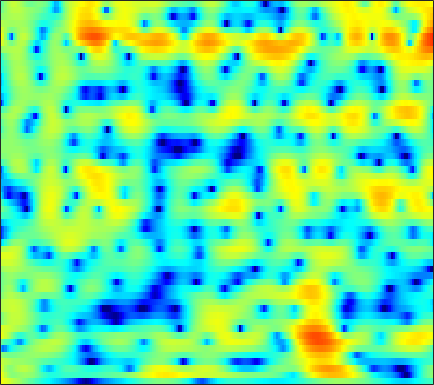

The file beside this chart, header and first rows:
5.3793, 5.0322, 4.5413, 4.0279, 3.6299, 3.0868, 2.5266, 2.0989, 1.521, 0.93311, 0.34092, -0.11105, -0.71695, -1.3187, -1.7779, -2.3883, -2.987, -3.429, -4.0096, -4.5793, -5.1405, -5.555, -6.0967, -6.6478
5.371, 4.249, 2.753, 1.426, 0.6908, 0.1896, 0.1926, 0.3983, 0.7574, 1.074, 1.268, 1.309, 1.221, 0.9755, 0.6928, 0.1944, -0.4291, -0.9611, -1.736, -2.542, -3.285, -3.764, -4.255, -4.525
4.34, 3.113, 1.606, 0.5571, 0.2442, 0.4327, 1.003, 1.481, 2.039, 2.429, 2.612, 2.611, 2.424, 2.019, 1.565, 0.7594, -0.3005, -1.291, -2.878, -4.767, -6.877, -8.364, -9.412, -8.802
3.342, 2.891, 2.364, 1.937, 1.688, 1.446, 1.285, 1.2, 1.118, 1.044, 0.9547, 0.8612, 0.7026, 0.4823, 0.2791, -0.04619, -0.4324, -0.7414, -1.165, -1.574, -1.953, -2.207, -2.501, -2.735
0.7858, 0.2404, -0.2934, -0.6021, -0.696, -0.6746, -0.5439, -0.4017, -0.1842, 0.04048, 0.2581, 0.4118, 0.5916, 0.7387, 0.8332, 0.9169, 0.9482, 0.9382, 0.8916, 0.8055, 0.681, 0.5607, 0.3634, 0.1214
-9.581, -12.48, -11.06, -8.035, -6.395, -4.906, -3.918, -3.355, -2.734, -2.148, -1.541, -1.065, -0.4293, 0.1666, 0.6011, 1.127, 1.573, 1.843, 2.123, 2.319, 2.438, 2.478, 2.458, 2.35
-0.9099, -1.933, -2.791, -3.341, -3.826, -4.831, -6.473, -8.205, -10.84, -11.38, -8.646, -6.353, -3.856, -2.07, -1.087, -0.1031, 0.6274, 1.037, 1.468, 1.815, 2.103, 2.301, 2.533, 2.711
5.106, 4.344, 3.334, 2.274, 1.408, 0.1201, -1.317, -2.41, -3.594, -4.057, -3.647, -3.091, -2.327, -1.77, -1.613, -1.77, -2.314, -2.897, -3.697, -4.123, -3.776, -3.05, -1.828, -0.6624
4.115, 3.934, 3.695, 3.417, 3.18, 2.822, 2.421, 2.101, 1.684, 1.27, 0.8537, 0.5073, -0.07526, -0.8263, -1.541, -2.829, -4.647, -6.48, -9.727, -13.04, -12.13, -9.474, -6.441, -4.317
-0.4885, 0.5831, 1.628, 2.32, 2.663, 2.926, 2.999, 2.954, 2.779, 2.486, 2.086, 1.723, 1.111, 0.3852, -0.2136, -1.059, -1.941, -2.574, -3.288, -3.758, -3.939, -3.9, -3.653, -3.3
-0.4019, 0.5315, 1.525, 2.254, 2.647, 2.979, 3.132, 3.128, 2.987, 2.696, 2.262, 1.873, 1.252, 0.493, -0.1384, -1.029, -1.931, -2.572, -3.347, -3.927, -4.255, -4.333, -4.253, -4.025
2.247, 2.488, 2.816, 3.102, 3.261, 3.381, 3.382, 3.307, 3.083, 2.726, 2.2, 1.715, 0.9307, -0.04079, -0.9323, -2.356, -4.085, -5.632, -7.974, -10.22, -11.16, -10.47, -8.668, -6.923
2.206, 2.474, 2.814, 3.072, 3.198, 3.258, 3.194, 3.069, 2.809, 2.469, 2.02, 1.586, 0.91, 0.09187, -0.6623, -1.925, -3.566, -5.099, -7.619, -10.32, -11.4, -10.31, -8.026, -6.053
-0.1794, 0.7289, 1.594, 2.102, 2.267, 2.253, 1.975, 1.645, 1.122, 0.6114, 0.2743, 0.146, 0.09379, 0.1311, 0.1378, 0.05926, -0.1427, -0.3528, -0.686, -0.9756, -1.124, -1.131, -1.069, -1.001
-1.167, -0.07806, 0.8751, 1.306, 1.305, 0.8183, -0.2482, -1.506, -3.939, -7.354, -9.621, -8.129, -4.754, -2.172, -0.7683, 0.5856, 1.484, 1.939, 2.328, 2.524, 2.566, 2.517, 2.333, 1.991
-1.004, -0.3212, 0.3279, 0.6222, 0.5804, 0.1512, -0.709, -1.661, -3.294, -5.063, -5.825, -5.275, -3.684, -1.927, -0.7901, 0.4092, 1.281, 1.752, 2.187, 2.423, 2.483, 2.422, 2.215, 1.858
-0.9378, -0.2263, 0.4393, 0.8257, 0.9502, 0.9326, 0.7209, 0.479, 0.1274, -0.2146, -0.4155, -0.4191, -0.2989, -0.07147, 0.1345, 0.4062, 0.6399, 0.7724, 0.8788, 0.9044, 0.8596, 0.7627, 0.5586, 0.2626
0.974, 1.42, 1.858, 2.121, 2.216, 2.225, 2.098, 1.943, 1.663, 1.348, 0.9631, 0.6888, 0.3544, 0.03734, -0.182, -0.4531, -0.6975, -0.8542, -1.053, -1.243, -1.407, -1.508, -1.645, -1.782
3.291, 3.418, 3.539, 3.583, 3.545, 3.395, 3.128, 2.84, 2.325, 1.706, 0.9612, 0.3092, -0.6028, -1.52, -2.177, -2.948, -3.583, -3.983, -4.433, -4.835, -5.181, -5.337, -5.289, -4.962
4.256, 4.265, 4.291, 4.292, 4.253, 4.082, 3.764, 3.39, 2.679, 1.678, 0.4002, -0.8368, -2.874, -5.3, -7.19, -9.083, -9.499, -9.252, -9.086, -9.675, -11.43, -13.62, -15.61, -12.19
1.811, 2.048, 2.486, 2.925, 3.201, 3.428, 3.426, 3.254, 2.772, 1.88, 0.5701, -0.7518, -3.184, -6.61, -10.1, -14.36, -12.43, -10.01, -8.139, -7.564, -7.857, -8.347, -8.307, -6.622
-8.211, -6.332, -4.096, -2.335, -1.317, -0.27, 0.4032, 0.6909, 0.8359, 0.6647, 0.1821, -0.2813, -1.075, -1.947, -2.513, -3.008, -3.126, -2.994, -2.638, -2.24, -1.806, -1.443, -0.8562, -0.105
-15.69, -12.91, -9.754, -7.257, -5.764, -4.234, -3.101, -2.458, -1.887, -1.466, -1.26, -1.194, -1.147, -1.129, -1.095, -1.005, -0.8217, -0.6414, -0.3432, 0.0297, 0.4251, 0.7529, 1.197, 1.646
-15.72, -13.15, -10.47, -8.384, -7.129, -5.793, -4.741, -4.131, -3.491, -3.036, -2.591, -2.324, -1.96, -1.555, -1.241, -0.7845, -0.3021, 0.07437, 0.5689, 1.047, 1.495, 1.794, 2.15, 2.442
-9.361, -8.428, -7.29, -6.364, -5.822, -5.251, -4.867, -4.726, -4.508, -4.468, -4.284, -4.051, -3.604, -2.933, -2.32, -1.39, -0.4407, 0.2545, 1.12, 1.848, 2.448, 2.791, 3.104, 3.259
-2.588, -2.862, -3.179, -3.472, -3.743, -4.206, -4.861, -5.444, -6.396, -7.347, -8.476, -8.936, -8.597, -7.099, -5.499, -3.284, -1.254, 0.07316, 1.576, 2.762, 3.625, 4.079, 4.389, 4.384
-0.1711, -0.9948, -2.057, -3.113, -3.909, -5.093, -6.409, -7.5, -9.571, -11.85, -15.65, -20.67, -26.34, -15.07, -10.29, -5.835, -2.553, -0.5665, 1.53, 3.131, 4.261, 4.817, 5.201, 5.134
-2.349, -3.69, -5.397, -6.971, -7.959, -9.055, -10.15, -11.17, -13.03, -15.18, -16.73, -17.17, -15.24, -12.07, -9.355, -5.912, -2.904, -0.9838, 1.141, 2.781, 3.988, 4.601, 5.066, 5.126
-7.277, -9.914, -14.23, -18.06, -17.8, -15.54, -14.29, -14.12, -14.89, -17.4, -21.55, -22.3, -16.3, -11.19, -8.173, -4.937, -2.288, -0.6313, 1.21, 2.665, 3.73, 4.317, 4.782, 4.946
-9.314, -11.17, -13.86, -15.81, -15.54, -13.83, -12.3, -11.48, -10.47, -10.13, -9.327, -8.716, -7.345, -5.679, -4.319, -2.55, -0.9271, 0.1725, 1.45, 2.504, 3.318, 3.783, 4.176, 4.328
-9.25, -9.261, -9.187, -8.824, -8.424, -7.725, -6.893, -6.229, -5.612, -4.845, -4.234, -3.71, -3.014, -2.253, -1.651, -0.8488, 0.01334, 0.6373, 1.457, 2.183, 2.813, 3.162, 3.482, 3.576
-11.22, -9.707, -7.628, -5.816, -4.68, -3.434, -2.422, -1.825, -1.191, -0.7364, -0.5178, -0.4137, -0.4224, -0.5101, -0.5977, -0.6044, -0.3885, -0.007093, 0.7252, 1.595, 2.389, 2.858, 3.243, 3.32
-13.44, -9.036, -5.152, -2.566, -1.113, 0.3347, 1.354, 1.816, 2.295, 2.35, 2.15, 1.726, 0.7921, -0.6876, -2.233, -4.814, -6.838, -6.058, -3.132, -0.419, 1.485, 2.475, 3.235, 3.446
-2.88, -2.229, -1.143, -0.03545, 0.6967, 1.499, 2.082, 2.353, 2.483, 2.335, 1.913, 1.337, 0.2246, -1.416, -3.062, -5.801, -7.982, -7.318, -4.468, -1.875, -0.0183, 0.9312, 1.722, 1.995
-0.1288, 0.00319, 0.2878, 0.6241, 0.8725, 1.154, 1.337, 1.438, 1.382, 1.234, 0.8909, 0.5649, 0.007607, -0.6202, -1.099, -1.599, -1.82, -1.737, -1.342, -0.759, -0.1705, 0.1902, 0.5078, 0.5949
0.5227, 0.5583, 0.6485, 0.7546, 0.8298, 0.896, 0.8996, 0.8446, 0.7441, 0.5661, 0.3416, 0.1666, -0.06968, -0.2722, -0.3789, -0.4522, -0.4097, -0.3229, -0.1382, 0.08306, 0.2884, 0.4036, 0.4482, 0.3615
0.2312, 0.3791, 0.5717, 0.7213, 0.7784, 0.7689, 0.6622, 0.4895, 0.2355, -0.1006, -0.3878, -0.5879, -0.7459, -0.7742, -0.6965, -0.495, -0.2041, 0.0514, 0.4036, 0.7241, 0.9742, 1.092, 1.135, 1.017
-1.128, -0.5058, 0.1694, 0.6037, 0.7546, 0.7205, 0.4237, 0.06554, -0.6651, -1.513, -2.393, -2.941, -3.327, -3.193, -2.798, -2.003, -1.111, -0.4344, 0.3931, 1.106, 1.666, 1.969, 2.219, 2.255
-3.212, -1.656, -0.2674, 0.5242, 0.7934, 0.7396, 0.201, -0.5059, -2.006, -4.134, -7.238, -10.18, -13.34, -11.27, -8.638, -5.758, -3.528, -2.16, -0.5966, 0.698, 1.735, 2.344, 2.908, 3.204
-1.91, -0.8267, 0.2677, 0.9516, 1.192, 1.138, 0.6053, -0.1244, -1.614, -3.734, -6.661, -9.165, -11.6, -11.32, -10.17, -8.457, -6.532, -4.93, -2.716, -0.7174, 0.9176, 1.877, 2.759, 3.253
-0.1835, 0.306, 0.9811, 1.562, 1.859, 2.024, 1.872, 1.481, 0.7175, -0.4349, -1.914, -3.163, -5.098, -7.518, -10.11, -16.32, -17.6, -10.59, -5.103, -1.669, 0.6262, 1.801, 2.803, 3.236
-3.24, -2.54, -1.311, -0.09664, 0.6841, 1.46, 1.925, 2.052, 1.94, 1.499, 0.8025, 0.09434, -1.085, -2.486, -3.6, -4.697, -4.561, -3.54, -1.649, 0.1357, 1.517, 2.256, 2.842, 2.941
-16.29, -10.92, -6.593, -3.783, -2.251, -0.7374, 0.295, 0.8538, 1.259, 1.41, 1.336, 1.149, 0.8174, 0.4468, 0.2054, 0.03665, 0.102, 0.3083, 0.7407, 1.236, 1.684, 1.929, 2.082, 1.98
-9.967, -8.666, -6.547, -4.525, -3.209, -1.742, -0.6048, 0.01867, 0.6554, 1.052, 1.23, 1.265, 1.205, 1.073, 0.9661, 0.8319, 0.7555, 0.7534, 0.8179, 0.9521, 1.119, 1.231, 1.315, 1.299
-7.036, -6.238, -4.923, -3.522, -2.508, -1.303, -0.2953, 0.3019, 0.9075, 1.269, 1.429, 1.43, 1.275, 0.9886, 0.711, 0.3024, -0.08083, -0.3033, -0.4513, -0.3896, -0.1439, 0.1248, 0.511, 0.85
-8.531, -6.627, -4.447, -2.646, -1.517, -0.2741, 0.6803, 1.264, 1.757, 2.004, 2.002, 1.821, 1.358, 0.628, -0.1042, -1.288, -2.642, -3.623, -4.458, -4.301, -3.244, -2.21, -0.8532, 0.2764
-8.253, -6.04, -3.659, -1.803, -0.6783, 0.5291, 1.429, 1.888, 2.281, 2.403, 2.225, 1.892, 1.169, 0.06621, -1.061, -3.126, -6.231, -9.873, -21.01, -16.54, -8.305, -5.131, -2.288, -0.3519
-4.96, -3.932, -2.518, -1.208, -0.3406, 0.6163, 1.34, 1.682, 1.954, 1.946, 1.68, 1.325, 0.6192, -0.3373, -1.21, -2.573, -4.061, -5.103, -5.971, -5.723, -4.478, -3.256, -1.683, -0.3172
-4.704, -3.449, -1.977, -0.7545, 0.008387, 0.7964, 1.34, 1.591, 1.72, 1.587, 1.222, 0.8192, 0.1197, -0.7073, -1.351, -2.182, -2.83, -3.12, -3.181, -2.869, -2.24, -1.619, -0.7552, 0.07612
-4.098, -2.4, -0.7942, 0.3508, 0.987, 1.595, 1.929, 2.101, 2.059, 1.762, 1.201, 0.584, -0.4687, -1.755, -2.8, -4.064, -4.857, -4.959, -4.437, -3.449, -2.322, -1.51, -0.5086, 0.3211
0.7899, 1.146, 1.511, 1.746, 1.88, 2.072, 2.286, 2.361, 2.344, 2.089, 1.464, 0.6774, -0.8945, -3.199, -5.64, -10.42, -17.28, -15.35, -9.507, -5.934, -3.53, -2.197, -0.7882, 0.2429
4.553, 3.686, 2.32, 0.8217, -0.086, -0.41, 0.3977, 1.156, 2.073, 2.499, 2.345, 1.861, 0.6772, -1.158, -2.954, -5.523, -7.577, -7.932, -7.043, -5.528, -3.872, -2.642, -1.147, 0.05444
5.722, 4.162, 1.272, -3.372, -9.963, -14.1, -4.227, -0.9204, 1.508, 2.703, 3.093, 2.958, 2.325, 1.207, 0.1096, -1.651, -3.695, -5.443, -8.073, -10.05, -8.739, -6.275, -3.281, -1.125
4.246, 3.304, 1.911, 0.5397, -0.2709, -0.6319, -0.1018, 0.4809, 1.269, 1.803, 1.972, 1.835, 1.318, 0.457, -0.4244, -1.994, -4.032, -6.024, -9.294, -12.33, -11.17, -8.498, -5.487, -3.279
2.292, 2.096, 1.826, 1.58, 1.462, 1.395, 1.41, 1.48, 1.546, 1.546, 1.405, 1.196, 0.7399, 0.0876, -0.5219, -1.475, -2.54, -3.338, -4.3, -4.922, -5.046, -4.814, -4.258, -3.551
0.3101, 0.7773, 1.269, 1.624, 1.827, 2.014, 2.098, 2.134, 2.084, 1.926, 1.673, 1.427, 1.036, 0.5581, 0.1564, -0.4111, -1.012, -1.456, -2.042, -2.593, -3.091, -3.449, -3.852, -4.168
-1.236, -0.1939, 0.9083, 1.736, 2.172, 2.555, 2.748, 2.739, 2.601, 2.319, 1.943, 1.623, 1.207, 0.8385, 0.5921, 0.2954, -0.005261, -0.2713, -0.6946, -1.266, -2.053, -2.843, -4.261, -6.255
-1.989, -0.6485, 0.8442, 1.969, 2.562, 3.032, 3.156, 3.008, 2.55, 1.84, 0.9587, 0.2783, -0.4841, -0.8489, -0.8286, -0.552, -0.1925, 0.006743, 0.09007, -0.103, -0.6455, -1.312, -2.688, -4.727
